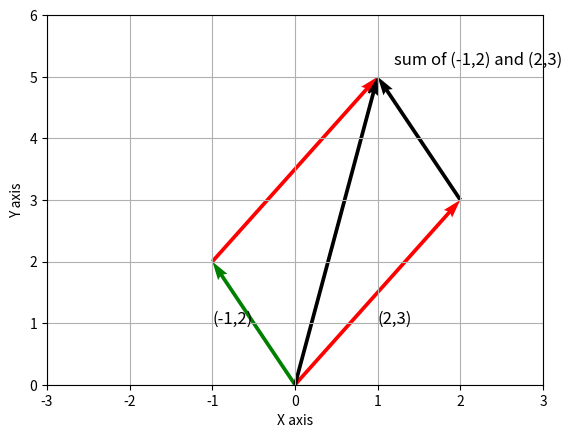

This chart was generated by the following Python code:
import matplotlib.pyplot as plt

# Starting point of the vector
x_start, y_start = 0, 0

# Components of the vector (2,3)
x_comp, y_comp = 2, 3

# Create the plot
plt.figure()
plt.quiver(
    x_start, y_start, x_comp, y_comp, angles="xy", scale_units="xy", scale=1, color="r"
)
plt.quiver(0, 0, -1, 2, angles="xy", scale_units="xy", scale=1, color="g")

plt.quiver(-1, 2, 2, 3, angles="xy", scale_units="xy", scale=1, color="r")

plt.quiver(2, 3, -1, 2, angles="xy", scale_units="xy", scale=1)

plt.quiver(0, 0, 1, 5, angles="xy", scale_units="xy", scale=1)

plt.text(-1, 1, "(-1,2)", fontsize=12)
plt.text(1, 1, "(2,3)", fontsize=12)
plt.text(1.2, 5.2, "sum of (-1,2) and (2,3)", fontsize=12)
# Optionally, set the plot limits
plt.xlim(-3, 3)
plt.ylim(0, 6)

# Optionally, add grid, labels, and title
plt.grid(True)
plt.xlabel("X axis")
plt.ylabel("Y axis")


# Display the plot
plt.show()